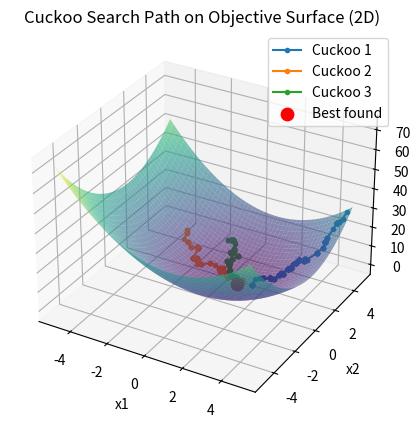
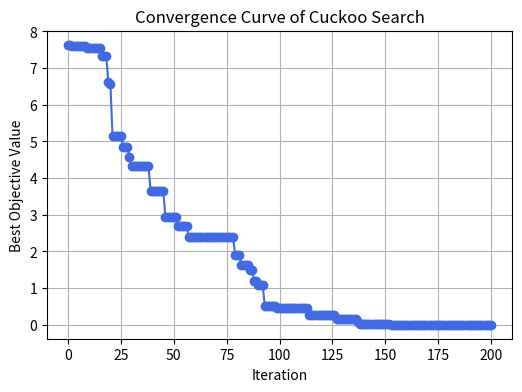

These charts were generated, in order, by the following Python code:
import numpy as np
import matplotlib.pyplot as plt

# Objective function
def f(x):
    return np.sum((x - 1) ** 2)

# Cuckoo Search visualization (for D=2)
def cuckoo_search_2D(n=3, lb=-5, ub=5, pa=0.25, alpha=0.2, iters=30):
    D = 2
    X = np.random.uniform(lb, ub, (n, D))
    F = np.array([f(x) for x in X])
    best_idx = np.argmin(F)
    x_best, f_best = X[best_idx].copy(), F[best_idx]

    history_best = [f_best]
    paths = [[x.copy()] for x in X]  # track paths of each cuckoo

    for _ in range(iters):
        # Lévy flight (global search)
        i = np.random.randint(n)
        levy_step = alpha * np.random.randn(D)
        X_new = np.clip(X[i] + levy_step, lb, ub)
        f_new = f(X_new)
        if f_new < F[i]:
            X[i], F[i] = X_new, f_new
        if f_new < f_best:
            x_best, f_best = X_new.copy(), f_new

        # Local random walk (exploration)
        j, k = np.random.choice(n, 2, replace=False)
        if np.random.rand() < pa:
            r = np.random.rand()
            X_new = np.clip(X[j] + r * (X[j] - X[k]), lb, ub)
            f_new = f(X_new)
            if f_new < F[j]:
                X[j], F[j] = X_new, f_new
            if f_new < f_best:
                x_best, f_best = X_new.copy(), f_new

        history_best.append(f_best)
        for p, pos in zip(paths, X):
            p.append(pos.copy())

    return x_best, f_best, history_best, paths

# Run
x_best, f_best, history, paths = cuckoo_search_2D(iters=200)

# 3D Surface Plot + Paths
fig = plt.figure(figsize=(7, 5))
ax = fig.add_subplot(111, projection="3d")
Xg = np.linspace(-5, 5, 100)
Yg = np.linspace(-5, 5, 100)
Xg, Yg = np.meshgrid(Xg, Yg)
Zg = (Xg - 1)**2 + (Yg - 1)**2
ax.plot_surface(Xg, Yg, Zg, cmap='viridis', alpha=0.6)

# Plot cuckoo trajectories
for i, path in enumerate(paths):
    path = np.array(path)
    Z = np.array([f(x) for x in path])
    ax.plot(path[:, 0], path[:, 1], Z, marker='o', markersize=3, label=f'Cuckoo {i+1}')

# Mark best point
ax.scatter(x_best[0], x_best[1], f_best, color='red', s=80, label='Best found')
ax.set_title("Cuckoo Search Path on Objective Surface (2D)")
ax.set_xlabel("x1")
ax.set_ylabel("x2")
ax.set_zlabel("f(x1, x2)")
ax.legend()
plt.show()

# Convergence curve
plt.figure(figsize=(6, 4))
plt.plot(history, color='royalblue', marker='o', linewidth=1.5)
plt.title("Convergence Curve of Cuckoo Search")
plt.xlabel("Iteration")
plt.ylabel("Best Objective Value")
plt.grid(True)
plt.show()

print("=== Final Result ===")
print(f"x_best = {np.round(x_best, 3)}")
print(f"f_best = {f_best:.6f}")
